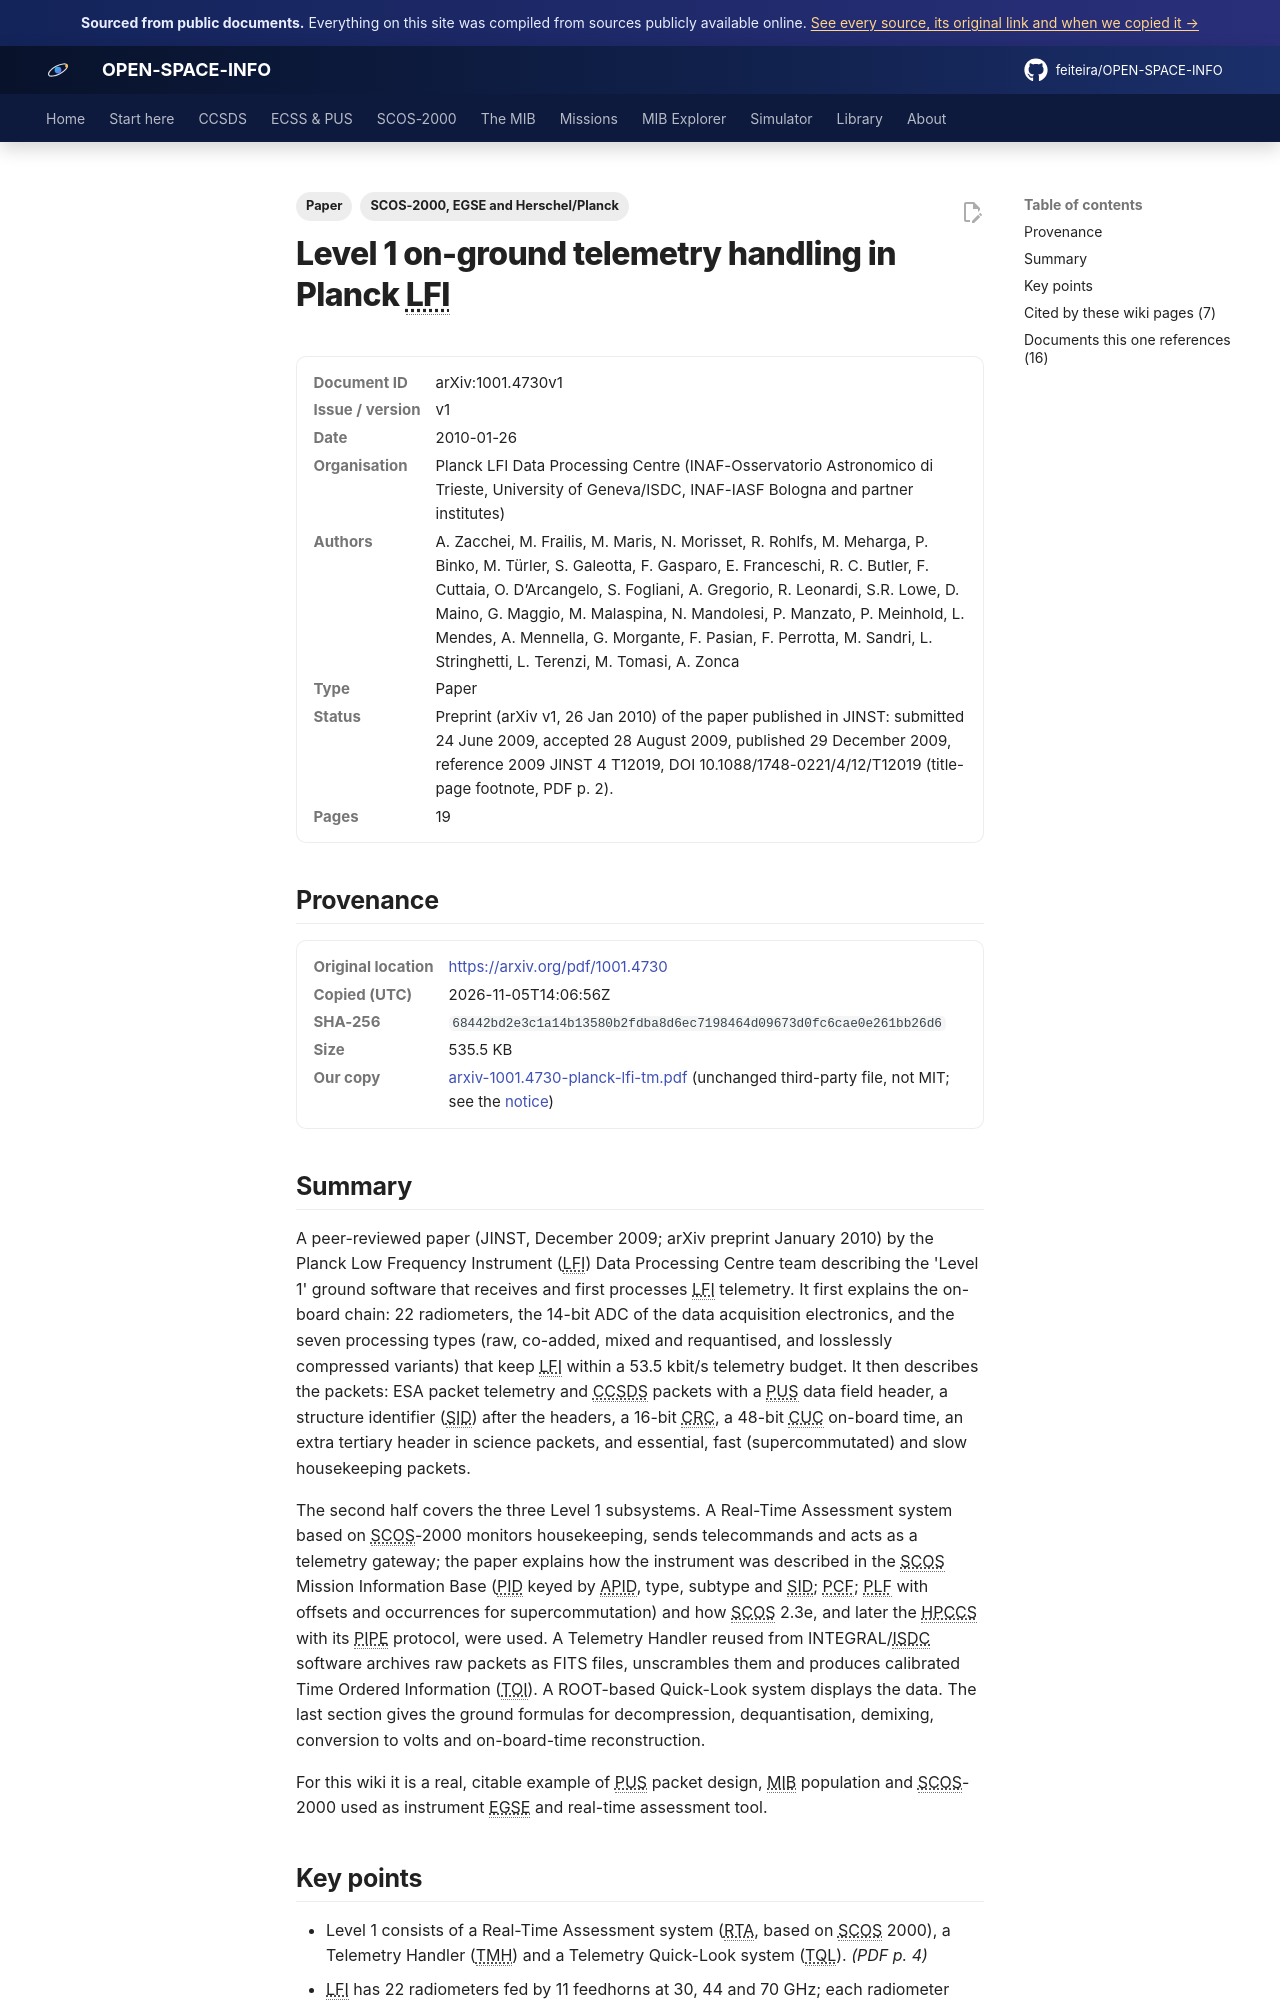

repository: feiteira/OPEN-SPACE-INFO · page: library/arxiv-1001-4730-planck-lfi-tm/index.html · generator: mkdocs

---
title: "Planck LFI Level 1 telemetry handling (JINST 2009)"
description: "A peer-reviewed paper (JINST, December 2009; arXiv preprint January 2010) by the Planck Low Frequency Instrument (LFI) Data Processing Centre team describing the 'Level 1' ground software that receive"
tags: ["Paper", "SCOS-2000, EGSE and Herschel/Planck"]
sources: [arxiv-1001-4730-planck-lfi-tm]
---

# Level 1 on-ground telemetry handling in Planck LFI

<dl class="osi-meta"><dt>Document ID</dt><dd>arXiv:1001.4730v1</dd><dt>Issue / version</dt><dd>v1</dd><dt>Date</dt><dd>2010-01-26</dd><dt>Organisation</dt><dd>Planck LFI Data Processing Centre (INAF-Osservatorio Astronomico di Trieste, University of Geneva/ISDC, INAF-IASF Bologna and partner institutes)</dd><dt>Authors</dt><dd>A. Zacchei, M. Frailis, M. Maris, N. Morisset, R. Rohlfs, M. Meharga, P. Binko, M. Türler, S. Galeotta, F. Gasparo, E. Franceschi, R. C. Butler, F. Cuttaia, O. D’Arcangelo, S. Fogliani, A. Gregorio, R. Leonardi, S.R. Lowe, D. Maino, G. Maggio, M. Malaspina, N. Mandolesi, P. Manzato, P. Meinhold, L. Mendes, A. Mennella, G. Morgante, F. Pasian, F. Perrotta, M. Sandri, L. Stringhetti, L. Terenzi, M. Tomasi, A. Zonca</dd><dt>Type</dt><dd>Paper</dd><dt>Status</dt><dd>Preprint (arXiv v1, 26 Jan 2010) of the paper published in JINST: submitted 24 June 2009, accepted 28 August 2009, published 29 December 2009, reference 2009 JINST 4 T12019, DOI 10.1088/1748-0221/4/12/T12019 (title-page footnote, PDF p. 2).</dd><dt>Pages</dt><dd>19</dd></dl>

## Provenance

<dl class="osi-meta"><dt>Original location</dt><dd><a href="https://arxiv.org/pdf/1001.4730" rel="noopener">https://arxiv.org/pdf/1001.4730</a></dd><dt>Copied (UTC)</dt><dd>2026-11-05T14:06:56Z</dd><dt>SHA-256</dt><dd><code>68442bd2e3c1a14b13580b2fdba8d6ec7198464d09673d0fc6cae0e261bb26d6</code></dd><dt>Size</dt><dd>535.5 KB</dd><dt>Our copy</dt><dd><a href="../third-party/core/arxiv-1001.4730-planck-lfi-tm.pdf">arxiv-1001.4730-planck-lfi-tm.pdf</a> (unchanged third-party file, not MIT; see the <a href="../third-party/NOTICE/">notice</a>)</dd></dl>

## Summary

A peer-reviewed paper (JINST, December 2009; arXiv preprint January 2010) by the Planck Low Frequency Instrument (LFI) Data Processing Centre team describing the 'Level 1' ground software that receives and first processes LFI telemetry. It first explains the on-board chain: 22 radiometers, the 14-bit ADC of the data acquisition electronics, and the seven processing types (raw, co-added, mixed and requantised, and losslessly compressed variants) that keep LFI within a 53.5 kbit/s telemetry budget. It then describes the packets: ESA packet telemetry and CCSDS packets with a PUS data field header, a structure identifier (SID) after the headers, a 16-bit CRC, a 48-bit CUC on-board time, an extra tertiary header in science packets, and essential, fast (supercommutated) and slow housekeeping packets.

The second half covers the three Level 1 subsystems. A Real-Time Assessment system based on SCOS-2000 monitors housekeeping, sends telecommands and acts as a telemetry gateway; the paper explains how the instrument was described in the SCOS Mission Information Base (PID keyed by APID, type, subtype and SID; PCF; PLF with offsets and occurrences for supercommutation) and how SCOS 2.3e, and later the HPCCS with its PIPE protocol, were used. A Telemetry Handler reused from INTEGRAL/ISDC software archives raw packets as FITS files, unscrambles them and produces calibrated Time Ordered Information (TOI). A ROOT-based Quick-Look system displays the data. The last section gives the ground formulas for decompression, dequantisation, demixing, conversion to volts and on-board-time reconstruction.

For this wiki it is a real, citable example of PUS packet design, MIB population and SCOS-2000 used as instrument EGSE and real-time assessment tool.
